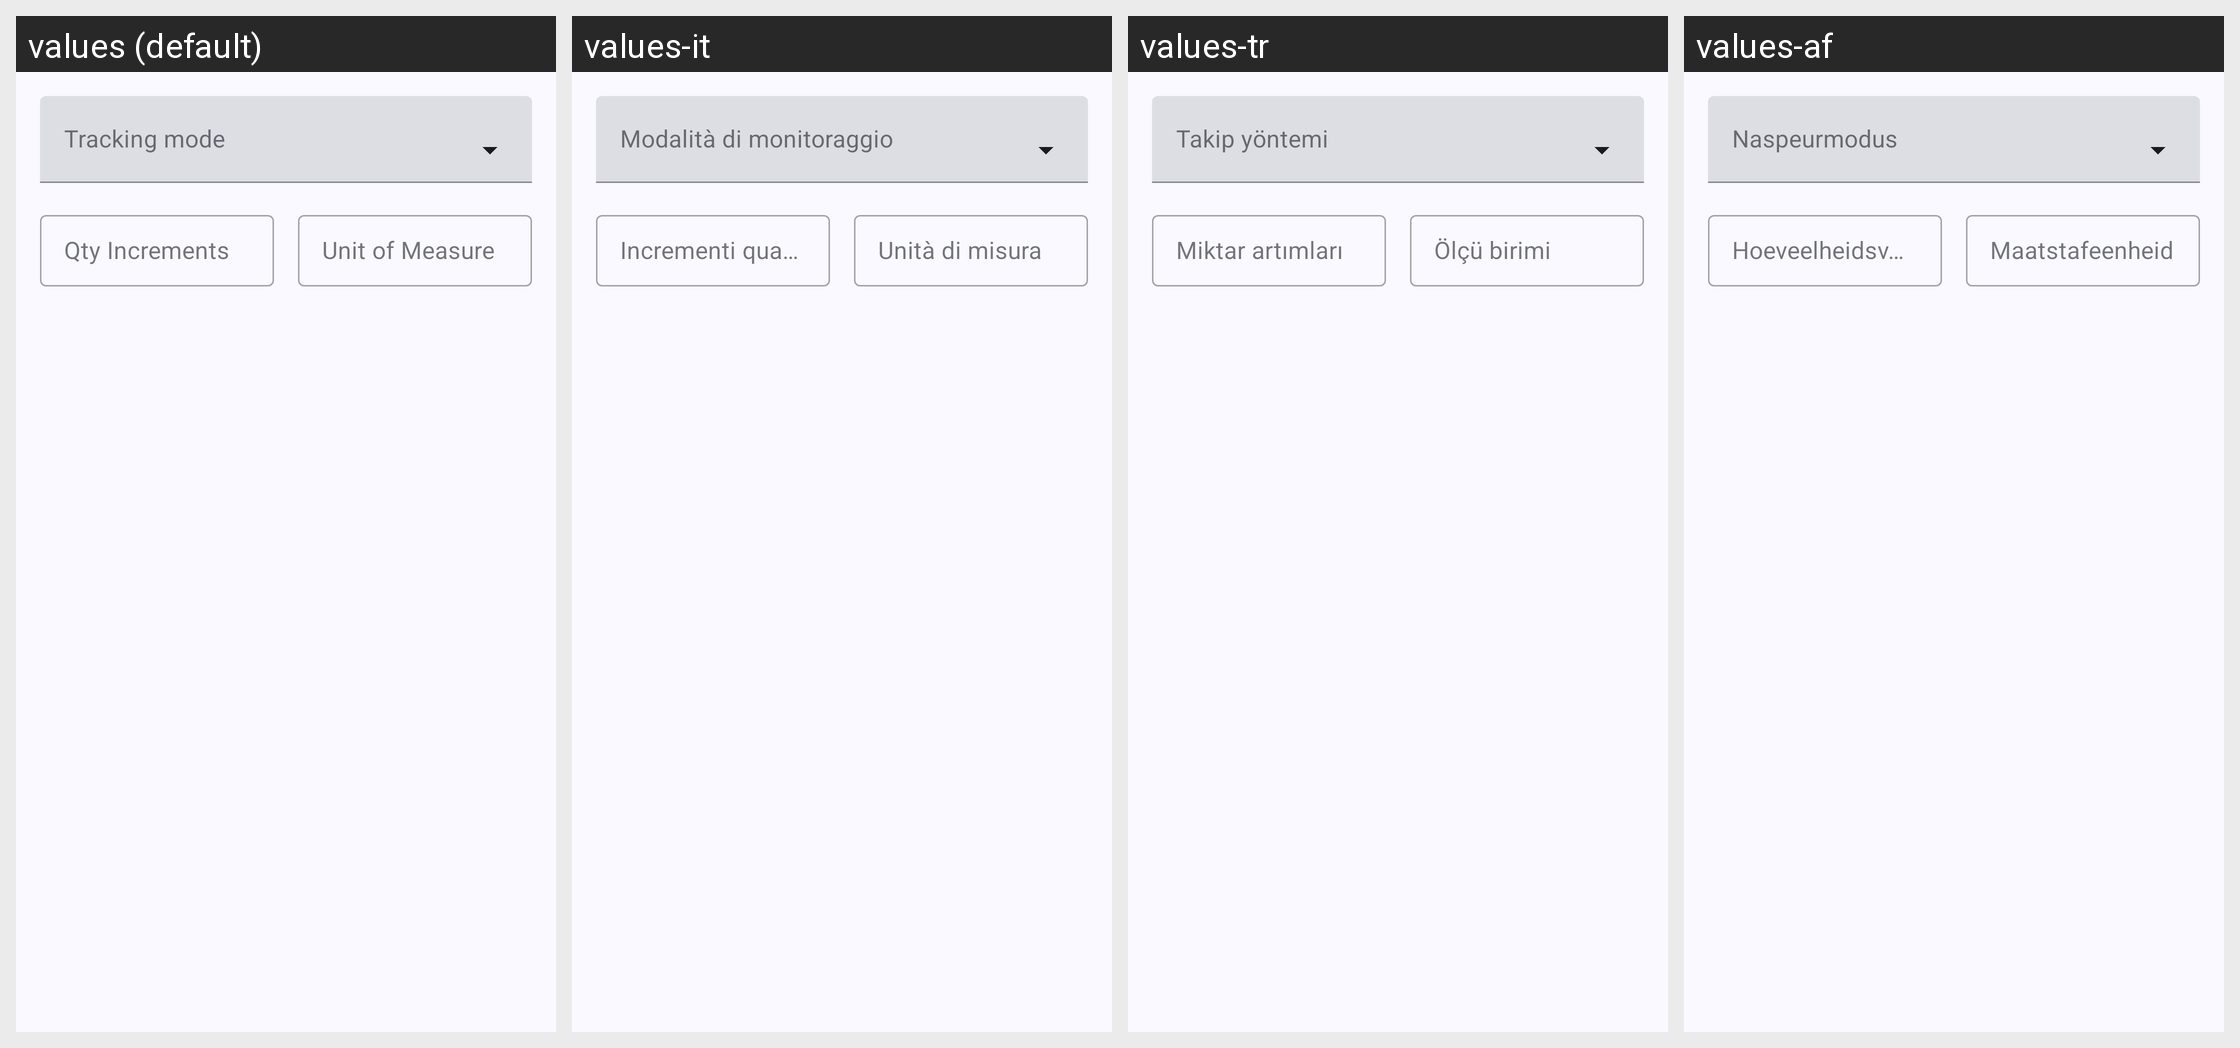

The same Android screen rendered under several of its app's locales, left to right. List the strings drawn on it with the default value and each locale's translation.
Android screen res/layout/fragment_product_inventory.xml rendered under 4 locales, left to right: values (default), values-it, values-tr, values-af. Device: Nexus 5 (rendered at 1080×1920; each locale shown at half size, 540×960, under a caption strip naming it); theme Theme.Aisleron.
Other locales in the repository, not shown: values-ar, values-bg, values-br, values-de, values-es, values-fr, values-pl, values-pt, values-pt-rBR, values-ru, values-sv, values-ta, values-uk.
Strings drawn on this screen, with the default value and each locale's value (text and hints the layout hard-codes, and strings that could not be matched under every locale, appear in the picture but are not listed):

tracking_mode
  values: Tracking mode
  values-it: Modalità di monitoraggio
  values-tr: Takip yöntemi
  values-af: Naspeurmodus

qty_increments
  values: Qty Increments
  values-it: Incrementi quantità
  values-tr: Miktar artımları
  values-af: Hoeveelheidsverhogings

unit_of_measure
  values: Unit of Measure
  values-it: Unità di misura
  values-tr: Ölçü birimi
  values-af: Maatstafeenheid
